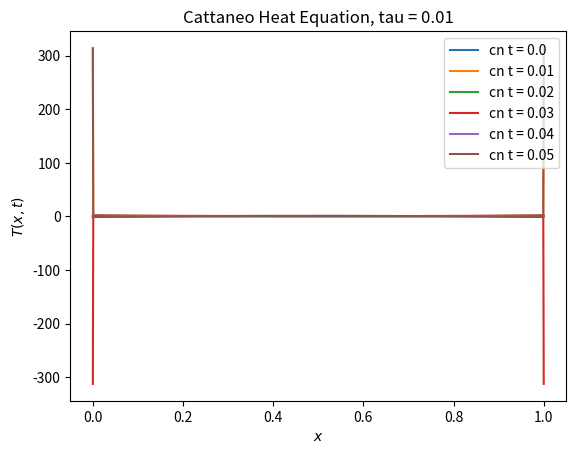

Here is the Python script that generated this plot:
import numpy as np
from matplotlib import pyplot as plt
import math
from scipy import sparse, stats


def betas(composition, n, gridx, dx):
    ratios = np.array([c[1] for c in composition])
    true_divide = n * ratios / sum(ratios)
    rounded_down_divide = np.floor(true_divide)
    total_remainder = n - sum(rounded_down_divide)
    remainders = true_divide - rounded_down_divide
    sorted_indices = np.argsort(remainders)[::-1]
    for i in range(int(total_remainder)):
        rounded_down_divide[sorted_indices[i]] += 1

    betas = []
    for i in range(len(ratios)):
        alpha = composition[i][0]
        for j in range(int(rounded_down_divide[i])):
            betas.append(alpha)

    R = np.zeros(n - 1)

    index = 0
    for i in range(len(ratios) - 1):
        index += int(rounded_down_divide[i])
        R[index - 1] = composition[i][2]
        # x = gridx[index] - dx / 2
        # plt.vlines(x, 0, 1, linestyle=(0, (5, 5)), label=f'Interface x = {x:.3f}')
    return np.array(betas), R



def cattaneo_rk(L, tmax, dx, dt, ic1, ic2, alpha=1, tau=0.01, heat_loss=False, c=0, tinf=0):
    gridx = np.arange(0, L + dx, dx)
    n = len(gridx)
    gridt = np.arange(0, tmax + dt, dt)
    m = len(gridt)

    sol = np.zeros((n, m))
    # initial conditions
    sol[:, 0] = ic1(gridx)

    # boundary conditions
    if not heat_loss:
        sol[0, :] = np.zeros(m)
        sol[n - 1, :] = np.zeros(m)

    r = alpha / (dx ** 2)
    if not heat_loss:
        A = sparse.diags(
            [r * np.ones(n - 3),
             -2 * r * np.ones(n - 2),
             r * np.ones(n - 3)],
            offsets=[-1, 0, 1],
            format='csr'
        )
        wn = ic2(gridx)[1:-1]
        for j in range(1, m):
            un = sol[1:n - 1, j - 1]
            b = np.zeros(n - 2)
            b[0] = r * sol[0][j]
            b[n - 3] = r * sol[n - 1][j]
            k1 = dt * wn
            l1 = dt * (A * un - wn + b) / tau
            k2 = dt * (wn + 0.5 * l1)
            l2 = dt * (A * (un + 0.5 * k1) - (wn + 0.5 * l1) + b) / tau
            k3 = dt * (wn + 0.5 * l2)
            l3 = dt * (A * (un + 0.5 * k2) - (wn + 0.5 * l2) + b) / tau
            k4 = dt * (wn + l3)
            l4 = dt * (A * (un + k3) - (wn + l3) + b) / tau
            sol[1:n - 1, j] = un + 1 / 6 * k1 + 1 / 3 * k2 + 1 / 3 * k3 + 1 / 6 * k4
            wn = wn + 1 / 6 * l1 + 1 / 3 * l2 + 1 / 3 * l3 + 1 / 6 * l4
    else:
        A = sparse.diags(
            [r * np.ones(n - 1),
             -2 * r * np.ones(n),
             r * np.ones(n - 1)],
            offsets=[-1, 0, 1],
            format='csr'
        )
        A[0, 0] -= 2 * r * c * dx
        A[0, 1] += r
        A[n - 1, n - 2] += r
        A[n - 1, n - 1] -= 2 * r * c * dx
        wn = ic2(gridx)
        for j in range(1, m):
            un = sol[:, j - 1]
            b = np.zeros(n)
            b[0] += 2 * r * c * dx * tinf
            b[n - 1] += 2 * r * c * dx * tinf
            k1 = dt * wn
            l1 = dt * (A * un - wn + b) / tau
            k2 = dt * (wn + 0.5 * l1)
            l2 = dt * (A * (un + 0.5 * k1) - (wn + 0.5 * l1) + b) / tau
            k3 = dt * (wn + 0.5 * l2)
            l3 = dt * (A * (un + 0.5 * k2) - (wn + 0.5 * l2) + b) / tau
            k4 = dt * (wn + l3)
            l4 = dt * (A * (un + k3) - (wn + l3) + b) / tau
            sol[:, j] = un + 1 / 6 * k1 + 1 / 3 * k2 + 1 / 3 * k3 + 1 / 6 * k4
            wn = wn + 1 / 6 * l1 + 1 / 3 * l2 + 1 / 3 * l3 + 1 / 6 * l4
    return sol


def cattaneo_cn(L, tmax, dx, dt, ic1, ic2, alpha=1, tau=0.01, heat_loss=False, c=0, tinf=0):
    gridx = np.arange(0, L + dx, dx)
    n = len(gridx)
    gridt = np.arange(0, tmax + dt, dt)
    m = len(gridt)

    sol = np.zeros((n, m))
    # initial conditions
    sol[:, 0] = ic1(gridx)

    uxx = np.zeros(n)
    if not heat_loss:
        uxx[1:-1] = (sol[2:, 0] - 2 * sol[1:-1, 0] + sol[:-2, 0]) / dx ** 2
    else:
        uxx[1:-1] = (sol[2:, 0] - 2 * sol[1:-1, 0] + sol[:-2, 0]) / dx ** 2
        uxx[0] = 2 * (sol[1, 0] - sol[0, 0] - c * dx * (sol[0, 0] - tinf)) / dx ** 2
        uxx[-1] = 2 * (sol[n - 2, 0] - sol[n - 1, 0] - c * dx * (sol[n - 1, 0] - tinf)) / dx ** 2

    sol[:, 1] = sol[:, 0] + dt * ic2(gridx) + 0.5 * dt ** 2 * (alpha * uxx - ic2(gridx)) / tau

    # boundary conditions
    if not heat_loss:
        sol[0, :] = np.zeros(m)
        sol[n - 1, :] = np.zeros(m)

    r = dt * alpha / dx ** 2
    q = 2 * tau / dt
    if not heat_loss:
        A = sparse.diags(
            [-r * np.ones(n - 3),
             (1 + 2 * r + q) * np.ones(n - 2),
             -r * np.ones(n - 3)],
            offsets=[-1, 0, 1],
            format='csr'
        )
        B1 = 2 * q * sparse.identity(n - 2, format='csr')
        B2 = sparse.diags(
            [r * np.ones(n - 3),
             (1 - 2 * r - q) * np.ones(n - 2),
             r * np.ones(n - 3)],
            offsets=[-1, 0, 1],
            format='csr'
        )
        for j in range(2, m):
            # all x indexes one to the left (index 0 is x_1)
            b = B1 @ sol[1:n - 1, j - 1] + B2 @ sol[1:n - 1, j - 2]
            b[0] -= -r * sol[0, j]
            b[n - 3] -= -r * sol[n - 1, j]
            sol[1:n - 1, j] = sparse.linalg.spsolve(A, b)
    else:
        A = sparse.diags(
            [-r * np.ones(n - 1),
             (1 + 2 * r + q) * np.ones(n),
             -r * np.ones(n - 1)],
            offsets=[-1, 0, 1],
            format='csr'
        )
        A[0, 0] += 2 * r * c * dx
        A[0, 1] -= r
        A[n - 1, n - 2] -= r
        A[n - 1, n - 1] += 2 * r * c * dx
        B1 = 2 * q * sparse.identity(n, format='csr')
        B2 = sparse.diags(
            [r * np.ones(n - 1),
             (1 - 2 * r - q) * np.ones(n),
             r * np.ones(n - 1)],
            offsets=[-1, 0, 1],
            format='csr'
        )
        B2[0, 0] -= 2 * r * c * dx
        B2[0, 1] += r
        B2[n - 1, n - 2] += r
        B2[n - 1, n - 1] -= 2 * r * c * dx
        for j in range(2, m):
            # all x indexes one to the left (index 0 is x_1)
            b = B1 @ sol[:, j - 1] + B2 @ sol[:, j - 2]
            b[0] += 4 * r * dx * c * tinf
            b[n - 1] += 4 * r * dx * c * tinf
            sol[:, j] = sparse.linalg.spsolve(A, b)
    return sol


def cattaneo_fw(L, tmax, dx, dt, ic1, ic2, composition=[(1, 1, 0)], tau=0.01, heat_loss=False, c=0, tinf=0):
    gridx = np.arange(0, L + dx, dx)
    n = len(gridx)
    gridt = np.arange(0, tmax + dt, dt)
    m = len(gridt)

    sol = np.zeros((n, m))
    k, R = betas(composition, n, gridx, dx)
    beta = dx / (0.5 * dx / k[:-1] + R + 0.5 * dx / k[1:])

    # initial conditions
    sol[:, 0] = ic1(gridx)
    sol[:, 1] = sol[:, 0] + dt * ic2(gridx)

    # boundary conditions
    if not heat_loss:
        for j in range(m):
            sol[0][j] = 0
            sol[n - 1][j] = 0

    for j in range(2, m):
        # if __name__ == '__main__':
        #     print('t = ', round(gridt[j], 6))
        if heat_loss:
            sol[0, j] = (sol[0, j - 1]
                         + dt / dx * (beta[0] * (sol[1, j - 1] - sol[0, j - 1]) / dx - c * (
                            sol[0, j - 1] - tinf)) - tau * (-2 * sol[0, j - 1] + sol[0, j - 2]) / dt) / (1 + tau / dt)
        laplacian = (beta[1:] * (sol[2:, j - 1] - sol[1:-1, j - 1]) - beta[:-1] * (
                sol[1:-1, j - 1] - sol[:-2, j - 1])) / dx ** 2
        sol[1:-1, j] = (sol[1:-1, j - 1]
                        + dt * laplacian - tau * (-2 * sol[1:-1, j - 1] + sol[1:-1, j - 2]) / dt) / (1 + tau / dt)
        if heat_loss:
            sol[n - 1, j] = (sol[n - 1, j - 1] + dt / dx * (
                        beta[-1] * (sol[n - 2, j - 1] - sol[n - 1, j - 1]) / dx - c * (
                            sol[n - 1, j - 1] - tinf)) - tau * (-2 * sol[n - 1, j - 1] + sol[n - 1, j - 2]) / dt) / (
                                        1 + tau / dt)
    return sol


def analytic_sol(x, t, tau):
    u = 0
    for n in range(1, 2):
        dn = 1 - 4 * tau * np.pi ** 2 * n ** 2
        if n == 1:
            fn = 1
        else:
            fn = 0
        if n % 2 == 0:
            gn = 0
        else:
            gn = 0  # 8 / (np.pi ** 3 * n ** 3)
        if dn > 0:
            An = fn * (dn ** 0.5 + 1) / 2 + gn * tau / (dn ** 0.5)
            Bn = fn * (dn ** 0.5 - 1) / 2 - gn * tau / (dn ** 0.5)
            Tn = An * np.exp(t * (dn ** 0.5 - 1) / (2 * tau)) + Bn * np.exp(-t * (dn ** 0.5 + 1) / (2 * tau))
        else:
            Cn = (2 * tau * gn + fn) / ((-dn) ** 0.5)
            Dn = fn
            Tn = np.exp(-t / (2 * tau)) * (
                    Cn * np.sin((t * (-dn) ** 0.5) / (2 * tau)) + Dn * np.cos((t * (-dn) ** 0.5) / (2 * tau)))
        u += Tn * np.sin(np.pi * n * x) / (1 - 4 * tau * np.pi ** 2)**0.5
    return u


if __name__ == '__main__':
    L = 1
    tmax = 0.05
    dx = 0.001
    dt = 0.01
    alpha = 10
    tau = 0.01
    heat_loss = True
    c = 0
    tinf = 0
    # conductivity, ratio, contact resistance on right
    # composition = [
    #     (1, 2, 0),
    #     (1, 1, 0),
    #     (1, 3, 0)
    # ]

    n = 50

    a_trunc, b_trunc = 1, 4.9
    loc = 1
    scale = 1
    a, b = (a_trunc - loc) / scale, (b_trunc - loc) / scale
    k = stats.truncnorm.rvs(a, b, loc, scale, n)

    a_trunc, b_trunc = 0, 0.05
    loc = 0.02
    scale = 1
    a, b = (a_trunc - loc) / scale, (b_trunc - loc) / scale
    r = stats.truncnorm.rvs(a, b, loc, scale, n)

    composition = [(k[i], 1, r[i]) for i in range(n)]
    composition = [(1, 1, 0)]


    def first_initial_condition(x):
        return np.sin(np.pi * x)


    def second_initial_condition(x):
        return np.zeros_like(x)


    ic1 = first_initial_condition
    ic2 = second_initial_condition

    n = int(L / dx) + 1
    m = int(tmax / dt) + 1
    gridx = np.linspace(0, L, n)
    gridt = np.linspace(0, tmax, m)

    # sol1 = cattaneo_fw(L, tmax, dx, dt, ic1, ic2, composition, tau, heat_loss, c)
    sol2 = cattaneo_cn(L, tmax, dx, dt, ic1, ic2, alpha, tau, heat_loss, c)
    # sol3 = cattaneo_rk(L, tmax, dx, 0.000001, ic1, ic2, alpha, tau, heat_loss, c)
    for k in range(6):
        j = int(k * (m - 1) / 5)
        plt.plot(gridx, sol2[:, j], label=f'cn t = {round(gridt[j], 3)}')
        # plt.plot(gridx, sol2[:, j], label=f'fw t = {round(gridt[j], 3)}', linestyle=(0, (5, 5)), linewidth=2)
        # plt.plot(gridx, sol3[:, j], label=f'fw t = {round(gridt[j], 3)}', linestyle=(0, (8, 8)), linewidth=3)
        # plt.plot(gridx, analytic_sol(gridx, gridt[j], tau), label=f'analytic t = {round(gridt[j], 3)}', linestyle=(0, (5, 5)), linewidth=2)
    plt.title(f'Cattaneo Heat Equation, tau = {tau}')
    plt.legend(loc='upper right')
    plt.xlabel('$x$')
    plt.ylabel('$T(x, t)$')
    tau_str = str(tau).replace('.', '_')
    # if neumann:
    #     plt.savefig(f'Cattaneo_Neumann{tau_str}')
    # else:
    #     plt.savefig(f'Cattaneo{tau_str}')
    plt.show()
